Run: headless pygame with SDL's dummy video driver; simulated clock (each Clock.tick advances the game by its frame time, no real sleeping); random seed 0; keys injected as events and as key.get_pressed() state; no mouse input.
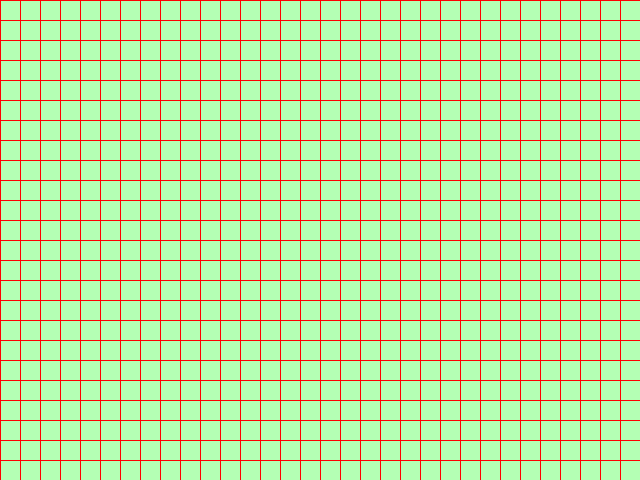
Frame 1 of 4 · flips 1–60 · no input
Frame 2 of 4 · flips 61–180 · tapped SPACE, RETURN · held RIGHT (→), D · screen unchanged from frame 1, image omitted
Frame 3 of 4 · flips 181–300 · held DOWN (↓), S · screen unchanged from frame 2, image omitted
Frame 4 of 4 · flips 301–420 · held LEFT (←), A, UP (↑), W · screen unchanged from frame 3, image omitted

The pygame program that drew these frames:

import pygame
import sys

pygame.init()

WIDTH = 640
HEIGHT = 480

screen = pygame.display.set_mode((WIDTH, HEIGHT))
pygame.display.set_caption("Harjutamine")


def draw_grid(surface, cell_size, rows, cols, color):
    for row in range(rows + 1):
        y = row * cell_size
        pygame.draw.line(surface, color, (0, y), (cols * cell_size, y))

    for col in range(cols + 1):
        x = col * cell_size
        pygame.draw.line(surface, color, (x, 0), (x, rows * cell_size))


cell_size = 20
rows = HEIGHT // cell_size
cols = WIDTH // cell_size
line_color = (255, 0, 0)

running = True

while running:
    for event in pygame.event.get():
        if event.type == pygame.QUIT:
            running = False

    screen.fill((180, 255, 180))

    draw_grid(screen, cell_size, rows, cols, line_color)

    pygame.display.flip()

pygame.quit()
sys.exit()
